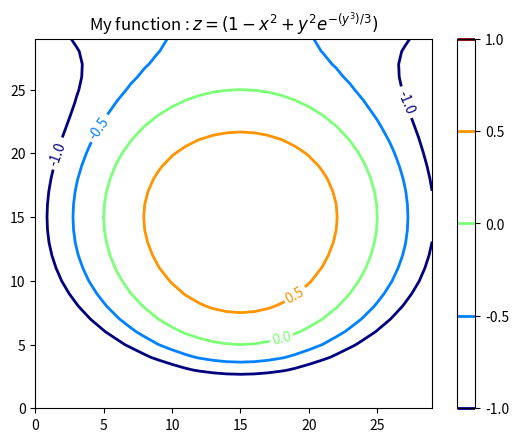

This chart was generated by the following Python code:
# -*- coding: utf-8 -*-
# @Time    : 3/30/19
# [redacted]
# @Project : data_visualization
# @File    : ch04_contour_plot
# @Software: PyCharm

import numpy as np
import matplotlib as mpl
import matplotlib.pyplot as plt


def process_signals(x, y):
    return (1 - (x ** 2 +y ** 2)) * np.exp(-y ** 3 / 3)


def main():
    x = np.arange(-1.5, 1.5, 0.1)
    y = np.arange(-1.5, 1.5, 0.1)

    # Make grids of points
    X, Y = np.meshgrid(x, y)

    Z = process_signals(X, Y)

    # Number of isolation
    N = np.arange(-1, 1.5, 0.5)

    # adding the contour line with labels
    CS = plt.contour(Z, N, linewidths=2, cmap=mpl.cm.jet)
    plt.clabel(CS, inline=True, fmt='%1.1f', fontsize=10)
    plt.colorbar(CS)

    plt.title('My function : $z=(1-x^2+y^2 e^{-(y^3)/3})$')
    plt.show()


if __name__ == '__main__':
    main()